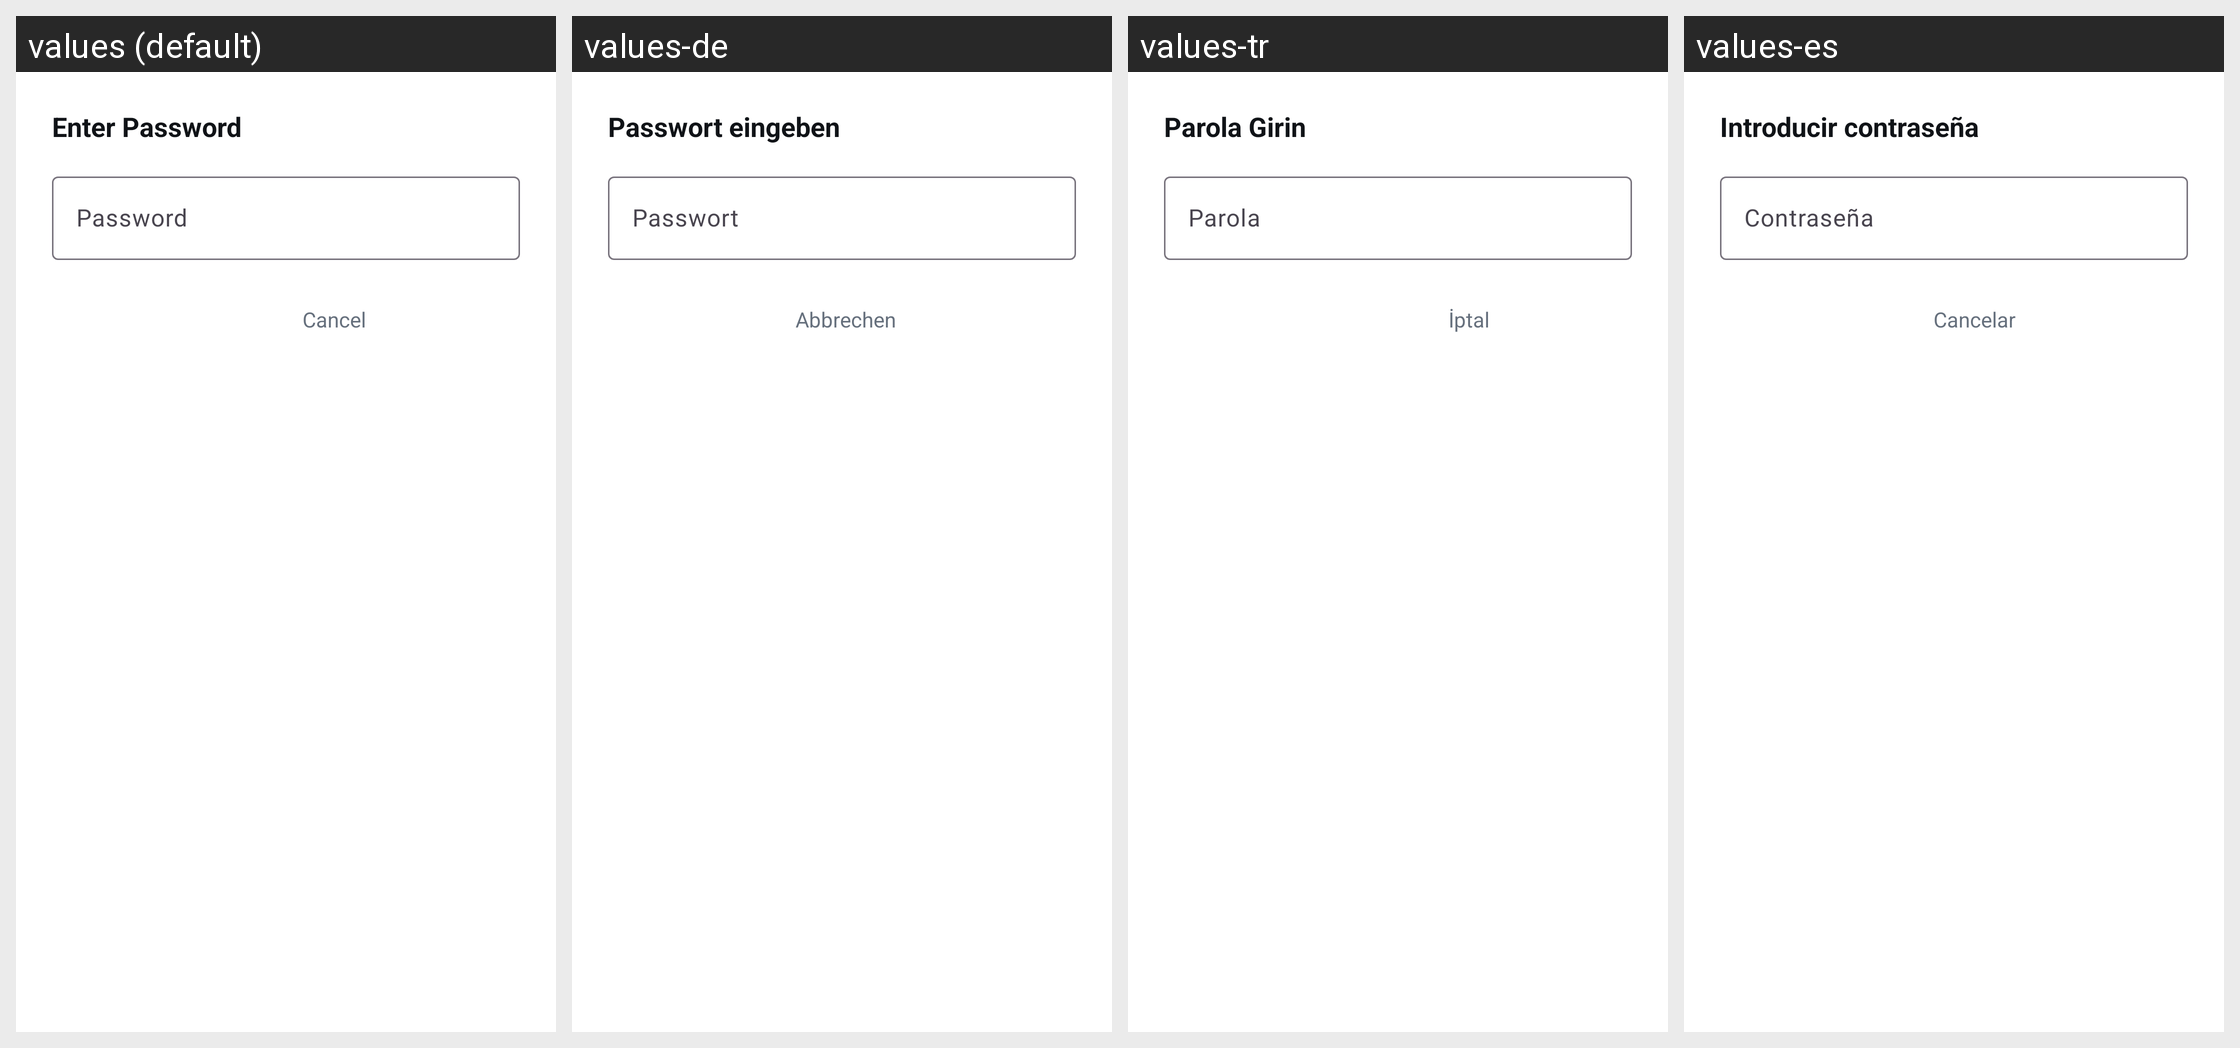

Translations of the strings shown on this Android screen, per locale in the grid:
Android screen res/layout/dialog_pdf_password.xml rendered under 4 locales, left to right: values (default), values-de, values-tr, values-es. Device: Nexus 5 (rendered at 1080×1920; each locale shown at half size, 540×960, under a caption strip naming it); theme Theme.PdfNew.
Other locales in the repository, not shown: values-ar, values-fr, values-hi, values-in, values-it, values-ja, values-ko, values-pt, values-th, values-zh.
Strings drawn on this screen, with the default value and each locale's value (text and hints the layout hard-codes, and strings that could not be matched under every locale, appear in the picture but are not listed):

pdf_password_title
  values: Enter Password
  values-de: Passwort eingeben
  values-tr: Parola Girin
  values-es: Introducir contraseña

pdf_password_hint
  values: Password
  values-de: Passwort
  values-tr: Parola
  values-es: Contraseña

cancel
  values: Cancel
  values-de: Abbrechen
  values-tr: İptal
  values-es: Cancelar
